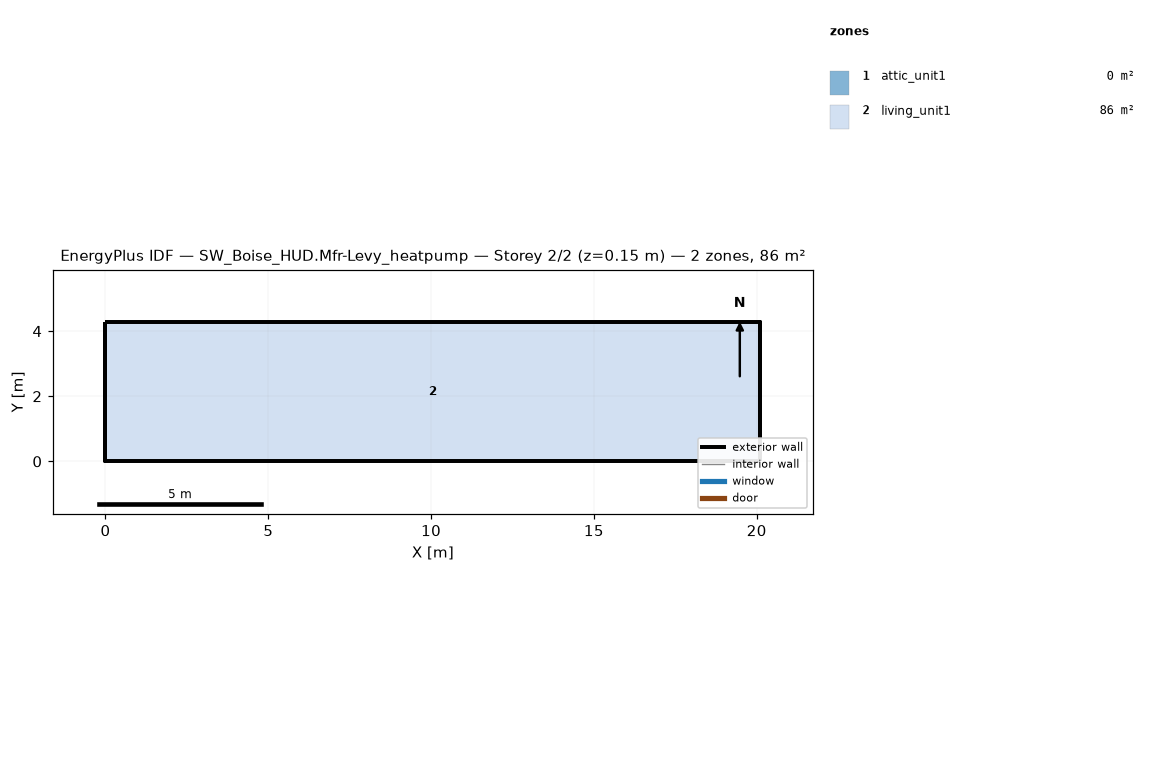
=== STOREY PLAN SPEC (per zone: floor XY polygon, exterior-wall plan segments, windows/doors) ===
zone 1: attic_unit1  (0.0 m²)
  exterior wall: (20.11, 0.00) – (20.11, 4.27) – (20.11, 2.13)  [6.4 m]
  exterior wall: (0.00, 4.27) – (0.00, 0.00) – (0.00, 2.13)  [6.4 m]
zone 2: living_unit1  (85.9 m²)
  floor: (0.00, 0.00) (0.00, 4.27) (20.11, 4.27) (20.11, 0.00)
  exterior wall: (0.00, 0.00) – (20.11, 0.00)  [20.1 m]
  exterior wall: (20.11, 0.00) – (20.11, 4.27)  [4.3 m]
  exterior wall: (20.11, 4.27) – (0.00, 4.27)  [20.1 m]
  exterior wall: (0.00, 4.27) – (0.00, 0.00)  [4.3 m]

=== DERIVED (storey summary) ===
Building: SW_Boise_HUD.Mfr-Levy_heatpump
Storey: 2 of 2  (floor level z = 0.15 m)
Storey gross floor area: 85.9 m²
Zones on this storey: 2
  - attic_unit1: floor 0.0 m²; exterior wall 12.8 m (1.3 m²); WWR 0.0%
  - living_unit1: floor 85.9 m²; exterior wall 48.8 m (111.5 m²); WWR 0.0%
Zone adjacency: (none detected)